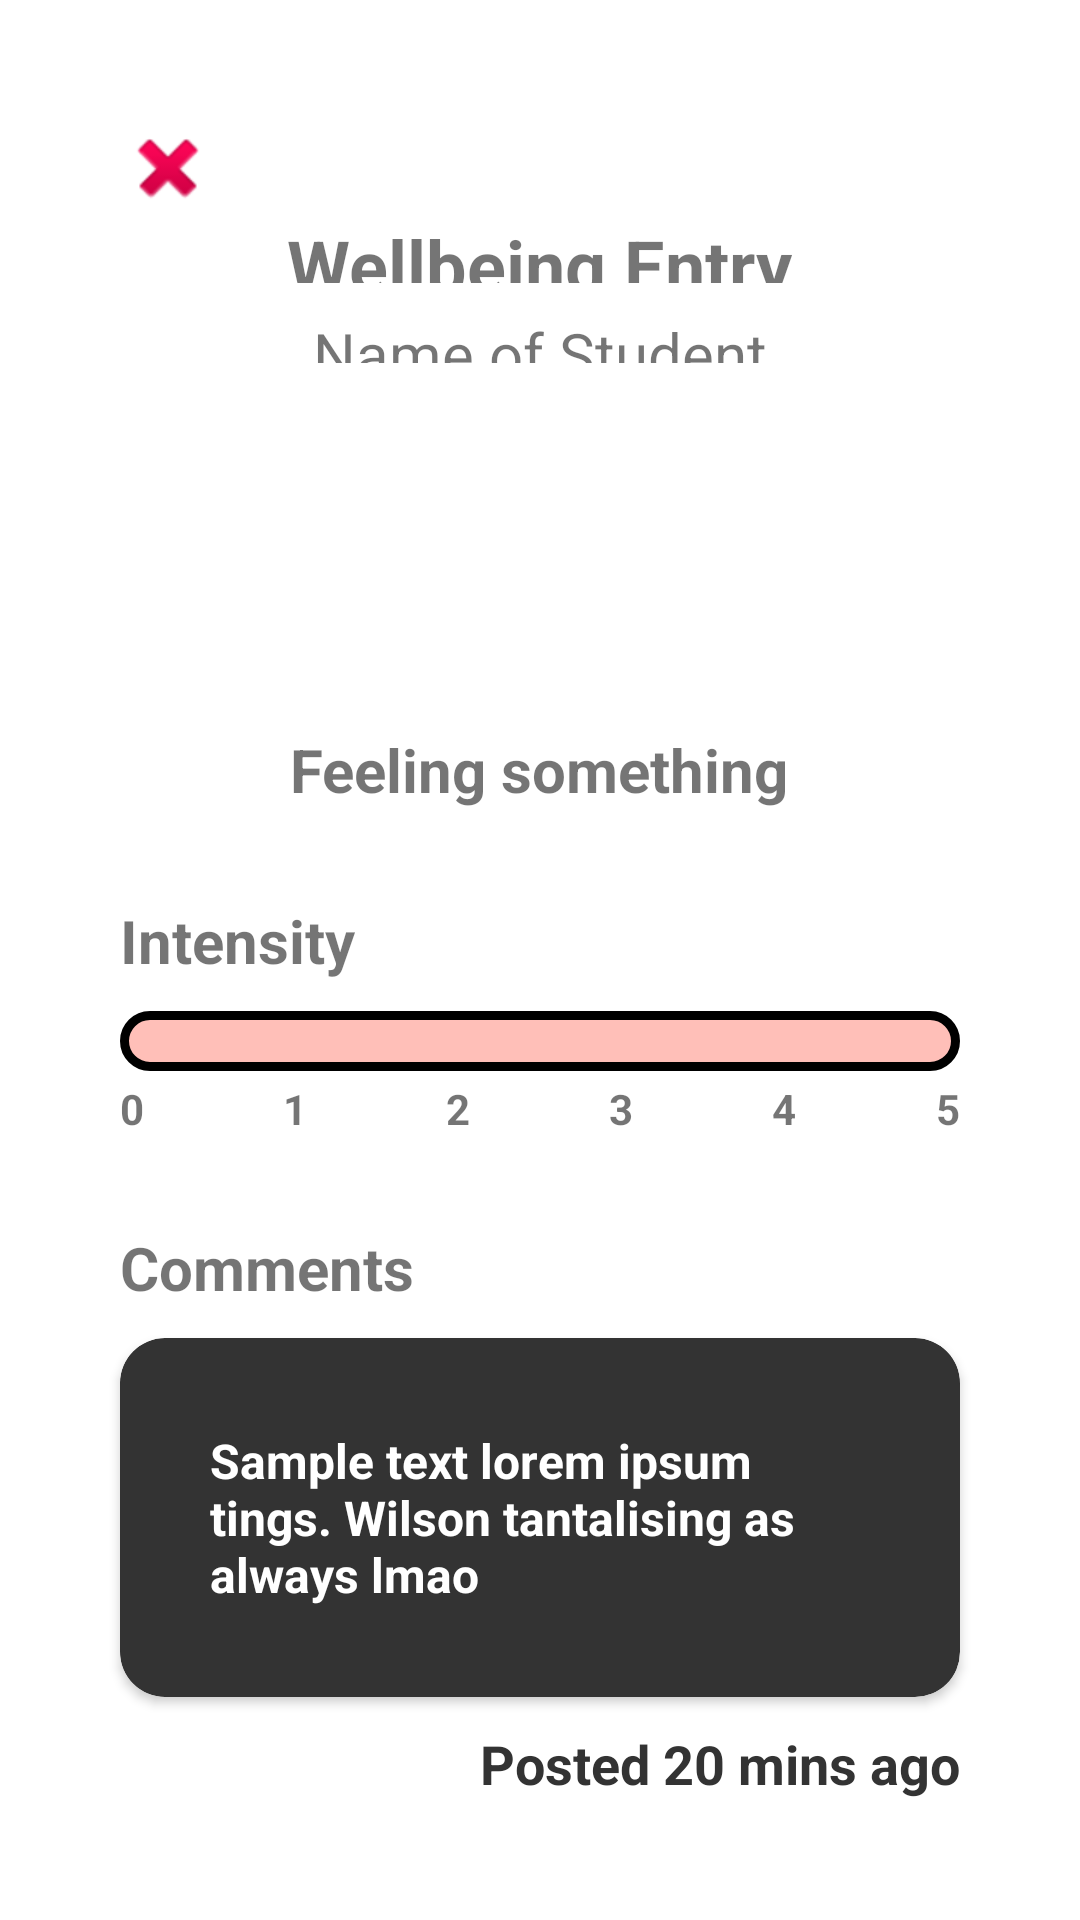

Android layout source for this screen:
<!-- AndroidManifest.xml: application theme Theme.INFS3605_Group_Assignment -->
<!-- res/layout/popup_teacher_comments_detail.xml -->
<?xml version="1.0" encoding="utf-8"?>
<androidx.constraintlayout.widget.ConstraintLayout xmlns:android="http://schemas.android.com/apk/res/android"
    xmlns:app="http://schemas.android.com/apk/res-auto"
    xmlns:tools="http://schemas.android.com/tools"
    android:layout_width="match_parent"
    android:background="@drawable/rounded_corners"
    android:layout_height="match_parent">

    <LinearLayout
        android:id="@+id/pup_ll_comments_detail"
        android:layout_width="match_parent"
        android:layout_height="wrap_content"
        app:layout_constraintTop_toTopOf="parent"
        android:orientation="vertical">

        <ImageView
            android:id="@+id/pup_exit_btn"
            android:layout_width="wrap_content"
            android:layout_height="wrap_content"
            android:layout_marginTop="40dp"
            android:layout_marginStart="40dp"
            app:srcCompat="@android:drawable/ic_delete"
            tools:layout_editor_absoluteX="39dp"
            tools:layout_editor_absoluteY="32dp"/>


        <TextView
            android:layout_width="wrap_content"
            android:layout_height="wrap_content"
            android:layout_weight="2"
            android:text="Wellbeing Entry"
            android:layout_gravity="center"
            android:textStyle="bold"
            android:textSize="24dp">

        </TextView>

        <TextView
            android:id="@+id/pup_tv_name_of_student"
            android:layout_width="wrap_content"
            android:layout_height="wrap_content"
            android:layout_weight="2"
            android:layout_marginTop="10dp"
            android:text="Name of Student"
            android:layout_gravity="center"
            android:textSize="20dp">

        </TextView>


        <ImageView
            android:id="@+id/pup_iv_emo_img"
            android:layout_width="72dp"
            android:layout_height="72dp"
            app:srcCompat="@mipmap/ic_launcher_round"
            android:layout_gravity="center"
            android:layout_marginTop="40dp">

        </ImageView>

        <TextView
            android:id="@+id/pup_tv_dino_feeling"
            android:layout_width="wrap_content"
            android:layout_height="wrap_content"
            android:layout_gravity="center"
            android:text="Feeling something"
            android:textSize="20dp"
            android:textStyle="bold"
            android:layout_marginTop="10dp">

        </TextView>

        <TextView
            android:layout_width="wrap_content"
            android:layout_height="wrap_content"
            android:textSize="20dp"
            android:textStyle="bold"
            android:text="Intensity"
            android:layout_marginStart="40dp"
            android:layout_marginTop="30dp">

        </TextView>


        <ProgressBar
            android:id="@+id/pup_prog_bar_intensity"
            style="@style/Widget.AppCompat.ProgressBar.Horizontal"
            android:progressDrawable="@drawable/custom_progress_bar_teacher_home"
            android:layout_width="match_parent"
            android:layout_height="20dp"
            android:layout_marginTop="10dp"
            android:layout_marginBottom="3dp"
            android:indeterminateTint="#FF6252"
            android:layout_marginStart="40dp"
            android:layout_marginEnd="40dp">

        </ProgressBar>

        <LinearLayout
            android:layout_width="match_parent"
            android:layout_height="wrap_content"
            android:layout_marginStart="40dp"
            android:layout_marginEnd="40dp"
            android:gravity="center"
            android:textAlignment="center"
            android:orientation="horizontal">

            <TextView
                android:layout_width="wrap_content"
                android:layout_height="wrap_content"
                android:textStyle="bold"
                android:textAlignment="viewEnd"
                android:layout_weight="0"
                android:text="0">
            </TextView>

            <TextView
                android:layout_width="wrap_content"
                android:layout_height="wrap_content"
                android:textStyle="bold"
                android:textAlignment="viewEnd"
                android:layout_weight="1"
                android:text="1">
            </TextView>

            <TextView
                android:layout_width="wrap_content"
                android:layout_height="wrap_content"
                android:textStyle="bold"
                android:textAlignment="viewEnd"
                android:layout_weight="1"
                android:text="2">
            </TextView>
            <TextView
                android:layout_width="wrap_content"
                android:layout_height="wrap_content"
                android:textStyle="bold"
                android:textAlignment="viewEnd"
                android:layout_weight="1"
                android:text="3">
            </TextView>
            <TextView
                android:layout_width="wrap_content"
                android:layout_height="wrap_content"
                android:textStyle="bold"
                android:textAlignment="viewEnd"
                android:layout_weight="1"
                android:text="4">
            </TextView>
            <TextView
                android:layout_width="wrap_content"
                android:layout_height="wrap_content"
                android:textStyle="bold"
                android:textAlignment="viewEnd"
                android:layout_weight="1"
                android:text="5">
            </TextView>



        </LinearLayout>

        <TextView
            android:layout_width="wrap_content"
            android:layout_height="wrap_content"
            android:textSize="20dp"
            android:textStyle="bold"
            android:text="Comments"
            android:layout_marginStart="40dp"
            android:layout_marginTop="30dp">

        </TextView>

        <androidx.cardview.widget.CardView
            android:layout_width="match_parent"
            android:layout_height="wrap_content"
            android:layout_marginTop="10dp"
            android:layout_marginStart="40dp"
            android:layout_marginEnd="40dp"
            android:elevation="3dp"
            app:cardBackgroundColor="#333333"
            app:cardCornerRadius="15dp">

            <TextView
                android:id="@+id/pup_tv_student_comment"
                android:layout_width="match_parent"
                android:layout_height="match_parent"
                android:textColor="#FFFFFF"
                android:textSize="16dp"
                android:textStyle="bold"
                android:text="Sample text lorem ipsum tings. Wilson tantalising as always lmao"
                android:layout_gravity="center"
                android:layout_margin="30dp">

            </TextView>

        </androidx.cardview.widget.CardView>

        <TextView
            android:id="@+id/pup_tv_posted_time"
            android:layout_width="wrap_content"
            android:layout_height="wrap_content"
            android:layout_gravity="bottom|end"
            android:layout_marginEnd="40dp"
            android:layout_marginBottom="40dp"
            android:layout_marginTop="10dp"
            android:textSize="18dp"
            android:textStyle="bold"
            android:textColor="#333333"
            android:text="Posted 20 mins ago">

        </TextView>


    </LinearLayout>





</androidx.constraintlayout.widget.ConstraintLayout>
<!-- resources referenced by this layout -->
<resources>
  <!-- drawable custom_progress_bar_teacher_home (drawable) -->
  <?xml version="1.0" encoding="utf-8"?>
  <layer-list xmlns:android="http://schemas.android.com/apk/res/android">
  
      <item android:id="@android:id/background">
          <shape android:shape="rectangle">
  
              <corners android:radius="15dp"/>
              <solid android:color="#FFBFB8"/>
              <stroke android:color="#000000" android:width="3dp"/>
  
          </shape>
      </item>
  
      <item android:id="@android:id/progress">
  
          <scale android:scaleWidth="100%">
              <shape android:shape="rectangle">
                  <stroke android:color="#0000ffff" android:width="2dp"/>
                  <corners android:radius="15dp"/>
                  <solid android:color="#FF6252"/>
              </shape>
          </scale>
      </item>
  
  </layer-list>
  <!-- drawable rounded_corners (drawable) -->
  <?xml version="1.0" encoding="utf-8"?>
  <shape xmlns:android="http://schemas.android.com/apk/res/android"
      android:shape="rectangle">
      <corners android:radius="20dp"></corners>
      <solid android:color="@color/white"></solid>
  
  
  </shape>
  <style name="Theme.INFS3605_Group_Assignment" parent="Theme.MaterialComponents.DayNight.NoActionBar">
          
          <item name="colorPrimary">@color/dino_orange</item>
          <item name="colorPrimaryVariant">@color/purple_700</item>
          <item name="colorOnPrimary">@color/white</item>
          
          <item name="colorSecondary">@color/teal_200</item>
          <item name="colorSecondaryVariant">@color/teal_700</item>
          <item name="colorOnSecondary">@color/black</item>
          
          <item name="android:statusBarColor">@color/dino_orange</item>
          
          <item name="fontFamily">@font/montserrat_alternates</item>
      </style>
  <color name="white">#FFFFFFFF</color>
  <color name="dino_orange">#FF6252</color>
  <color name="purple_700">#FF3700B3</color>
  <color name="teal_200">#FF03DAC5</color>
  <color name="teal_700">#FF018786</color>
  <color name="black">#FF000000</color>
</resources>
